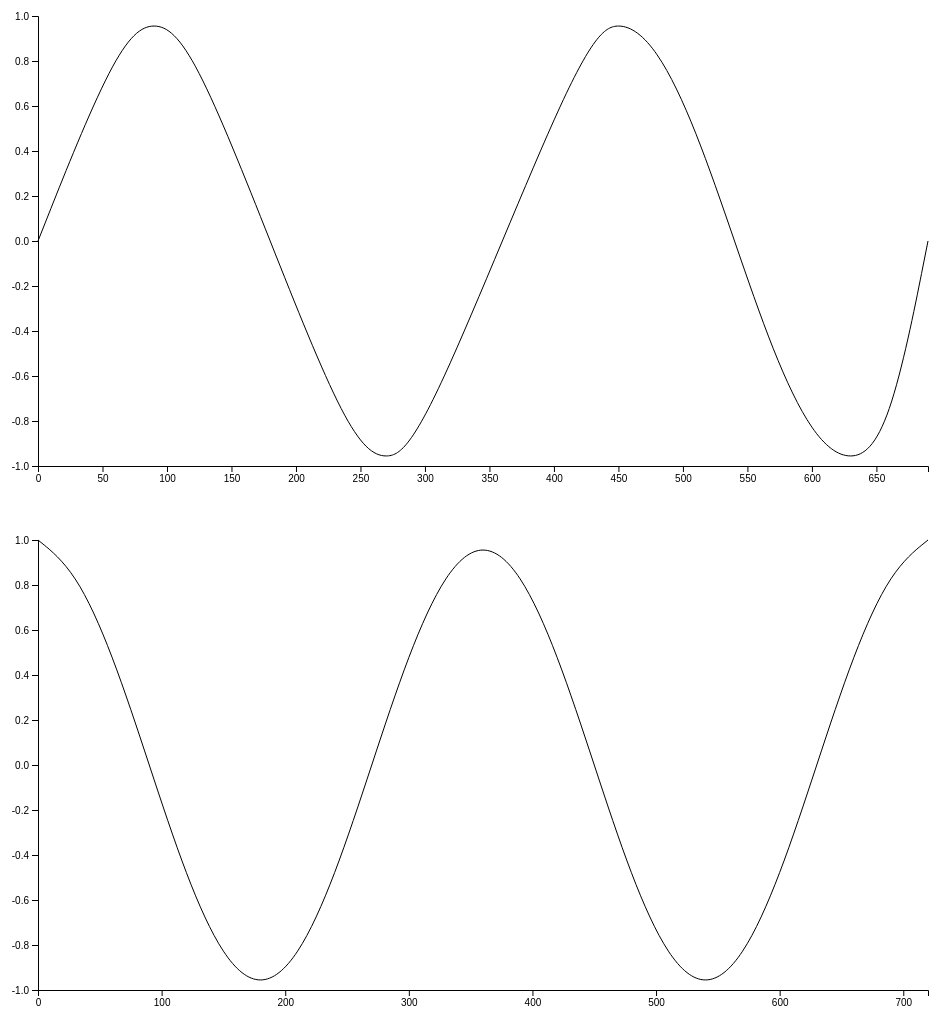
D3 v4 page, settled after 480 driven frames (8 s of simulated time); the page loaded 2 data file(s).


// ── charts.js

//********************* DIMENSIONS ************************************

var margin = {top: 20, right: 20, bottom: 30, left: 50},
    width = 960 - margin.left - margin.right,
    height = 500 - margin.top - margin.bottom;


//********************* SINE CHART ************************************

var xScaleSine = d3.scaleLinear().range([0, width]);
var yScaleSine = d3.scaleLinear().range([height, 0]);

var valueline = d3.line()
    .x(function(d) { return xScaleSine(d.a); })
    .y(function(d) { return yScaleSine(d.sine); })
    .curve(d3.curveBasis);

//appends canvas to html
var svg = d3.select("#sine").append("svg")
    .attr("width", width + margin.left + margin.right)
    .attr("height", height + margin.top + margin.bottom)
  .append("g")
    .attr("transform",
          "translate(" + margin.left + "," + margin.top + ")");

var xAxis = svg.append("g")
    .attr("transform", "translate(0," + height + ")");

var yAxis = svg.append("g");
var xMax;

//reads data & renders chart
d3.csv("data/sin.csv", function(error, data) {
  if (error) throw error;
  data.forEach(function(d) {
      d.a = +d.a;
      d.sine = +d.sine;
  });

  xMax = d3.max(data, function(d) { return d.a; });

  xScaleSine.domain(d3.extent(data, function(d) { return d.a; }));
  yScaleSine.domain([d3.min(data, function(d) { return d.sine; }), d3.max(data, function(d) { return d.sine; })]);

  svg.append("path")
      .data([data])
      .attr("class", "line")
      .attr("d", valueline)
      .attr("fill", "none")
      .attr("stroke", "black");

  xAxis.call(d3.axisBottom(xScaleSine));
  yAxis.call(d3.axisLeft(yScaleSine));

  renderSlider("#slider1", xMax);

});

function offsetSin(sliderValue) {
    xScaleSine.domain([0, xMax - sliderValue + 1]);
    var t = svg.transition().duration(0);
    t.select('.line').attr("d", valueline);
    xAxis.call(d3.axisBottom(xScaleSine));
  }


//********************* COSINE CHART ************************************

var xScaleCosine = d3.scaleLinear().range([0, width]);
var yScaleCosine = d3.scaleLinear().range([height, 0]);

var valueline2 = d3.line()
    .x(function(d) { return xScaleCosine(d.a); })
    .y(function(d) { return yScaleCosine(d.cosine); })
    .curve(d3.curveBasis);

var svg2 = d3.select("#cosine").append("svg")
    .attr("width", width + margin.left + margin.right)
    .attr("height", height + margin.top + margin.bottom)
  .append("g")
    .attr("transform",
          "translate(" + margin.left + "," + margin.top + ")");

var xAxis2 = svg2.append("g")
    .attr("transform", "translate(0," + height + ")");

var yAxis2 = svg2.append("g");
var xMax2;
var data1;
d3.csv("data/cos.csv", function(error, data) {
  if (error) throw error;
  data1 = data;
  data.forEach(function(d) {
      d.a = +d.a;
      d.cosine = +d.cosine;
  });

  xMax2 = d3.max(data, function(d) { return d.a; });

  xScaleCosine.domain(d3.extent(data, function(d) { return d.a; }));
  yScaleCosine.domain([d3.min(data, function(d) { return d.cosine; }), d3.max(data, function(d) { return d.cosine; })]);

  svg2.append("path")
      .data([data])
      .attr("class", "line2")
      .attr("d", valueline2)
      .attr("fill", "none")
      .attr("stroke", "black");

  xAxis2.call(d3.axisBottom(xScaleCosine));
  yAxis2.call(d3.axisLeft(yScaleCosine));

  renderSlider("#slider2", xMax2);

});

function offsetCos(sliderValue) {
    xScaleCosine.domain([d3.min(data1, function(d) { return d.a-sliderValue; }), d3.max(data1, function(d) { return d.a-sliderValue; })]);
    var t = svg2.transition().duration(0);
    t.select('.line2').attr("d", valueline2);
  }


//************* SLIDER CONTROL *****************************

function renderSlider(id, maxVal) {
  $( id ).slider({
      min: 0,
      max: maxVal,
      value: 0,
      slide: function( event, ui ) {
        id.indexOf("1") > 0 ? offsetSin(ui.value) : offsetCos(ui.value)
      }
  });
}


### data: data/cos.csv
a, cosine
0, 1
30, 0.866
60, 0.5
90, 0
120, -0.5
150, -0.866
180, -1
210, -0.866
240, -0.5
270, 0
300, 0.5
330, 0.866
360, 1
390, 0.866
420, 0.5
450, 0
480, -0.5
510, -0.866
540, -1
570, -0.866
600, -0.5
630, 0
660, 0.5
690, 0.866
720, 1

### data: data/sin.csv
a, sine
0, 0
60, 0.866
90, 1
120, 0.866
180, 0
240, -0.866
270, -1
300, -0.866
420, 0.866
450, 1
480, 0.866
510, 0.5
540, 0
570, -0.5
600, -0.866
630, -1
660, -0.866
690, -0, 5